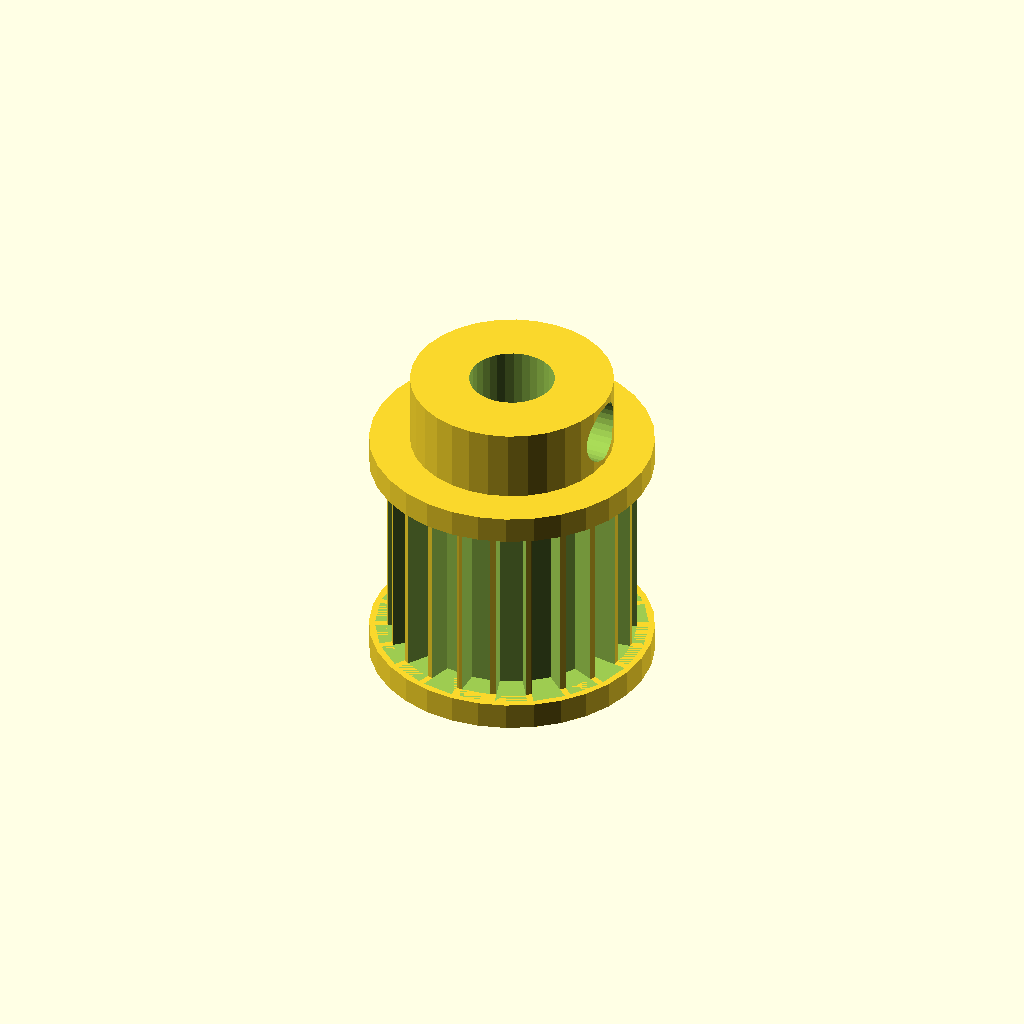
Cell 1: the model at its default parameters.
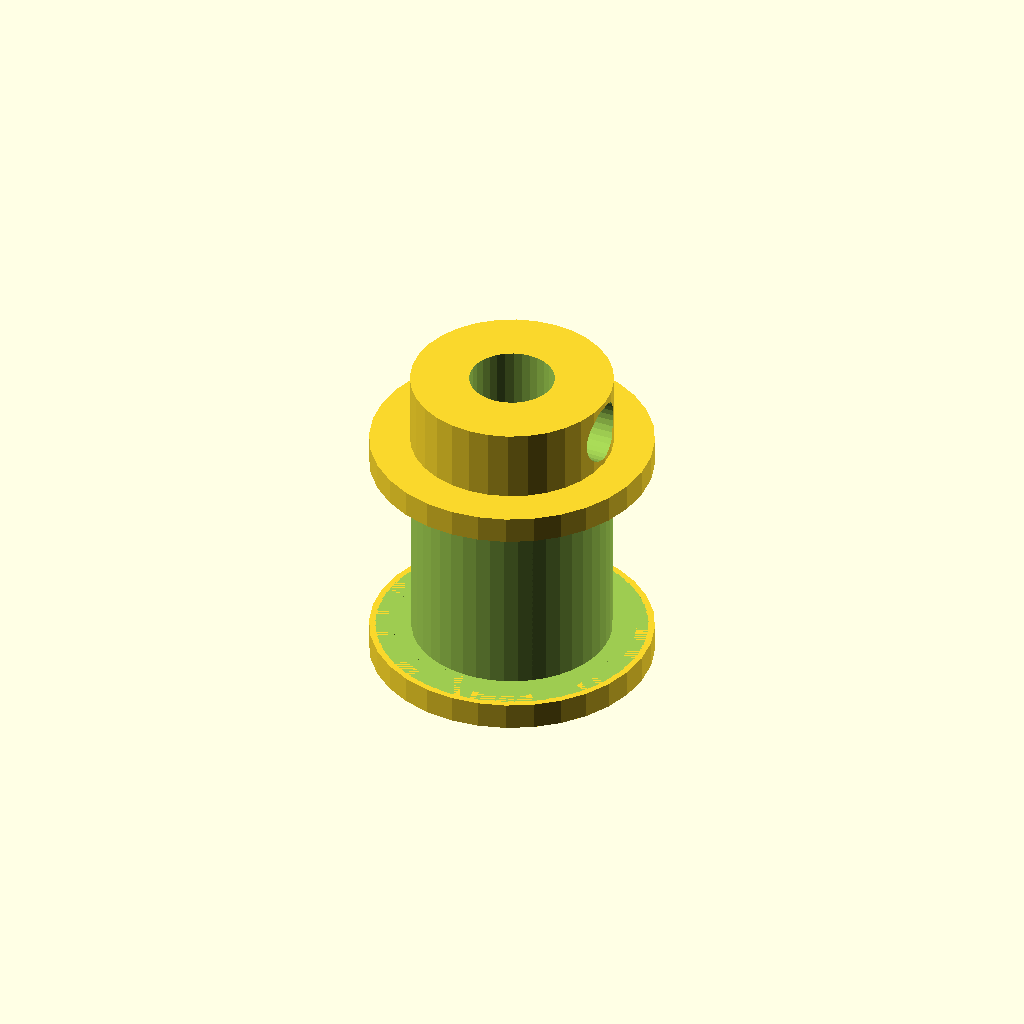
Cell 2 — teeth set to 44, the other parameters unchanged.
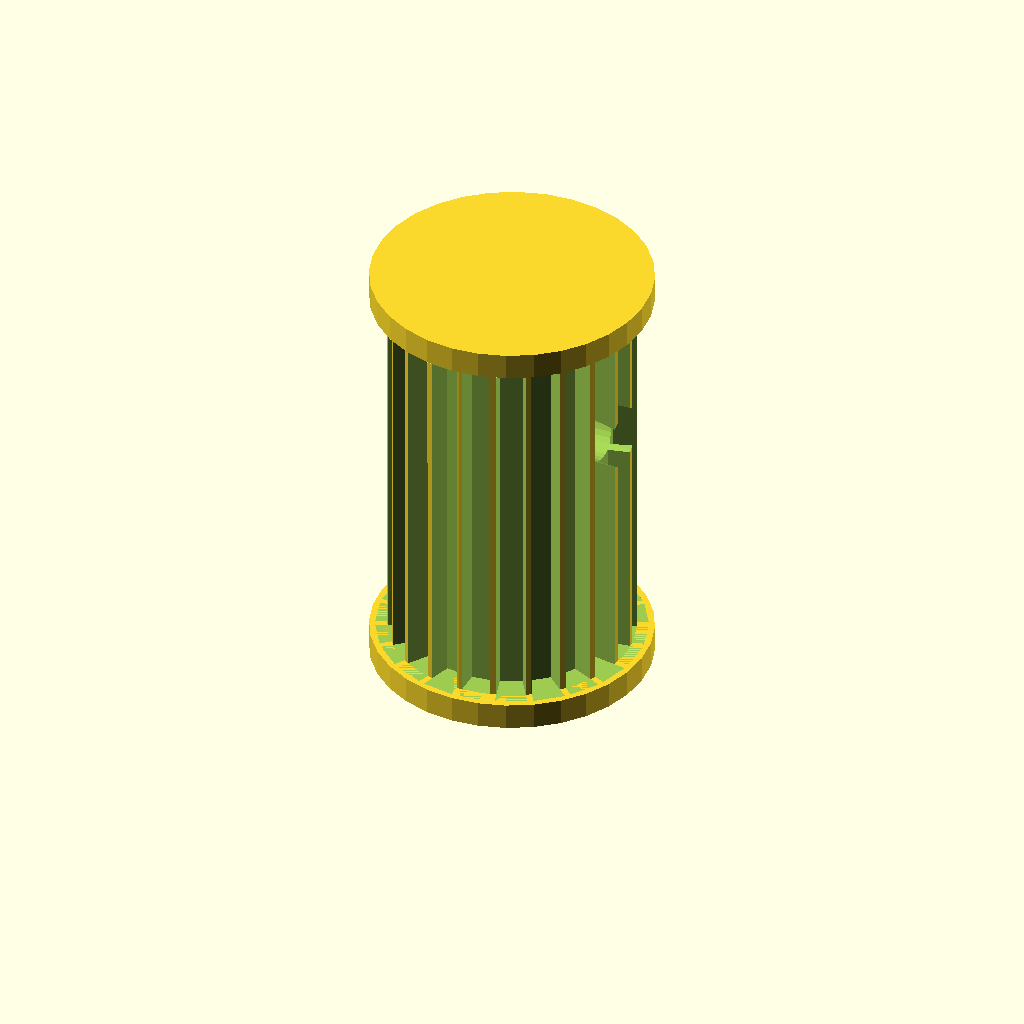
Cell 3: the same model with belt_w = 22.
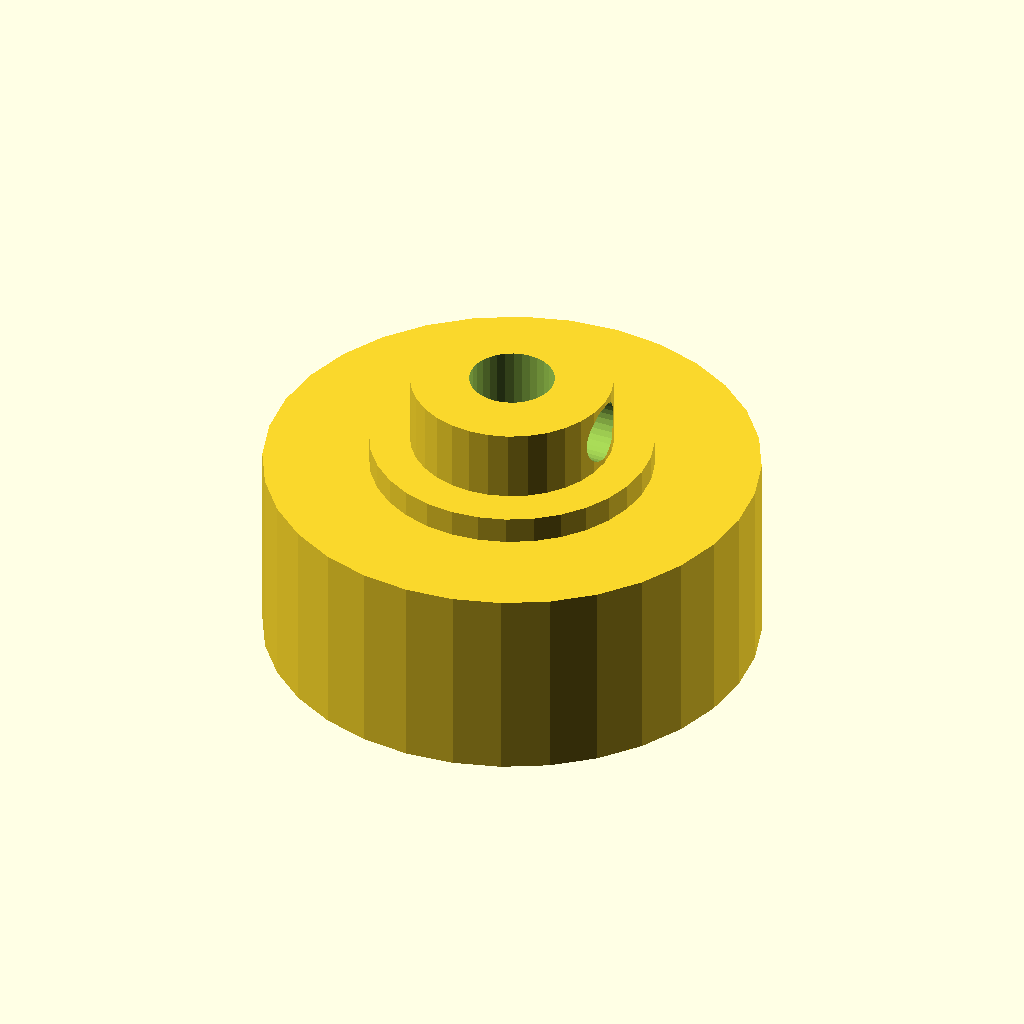
Cell 4: the same model with tip_d = 27.52.
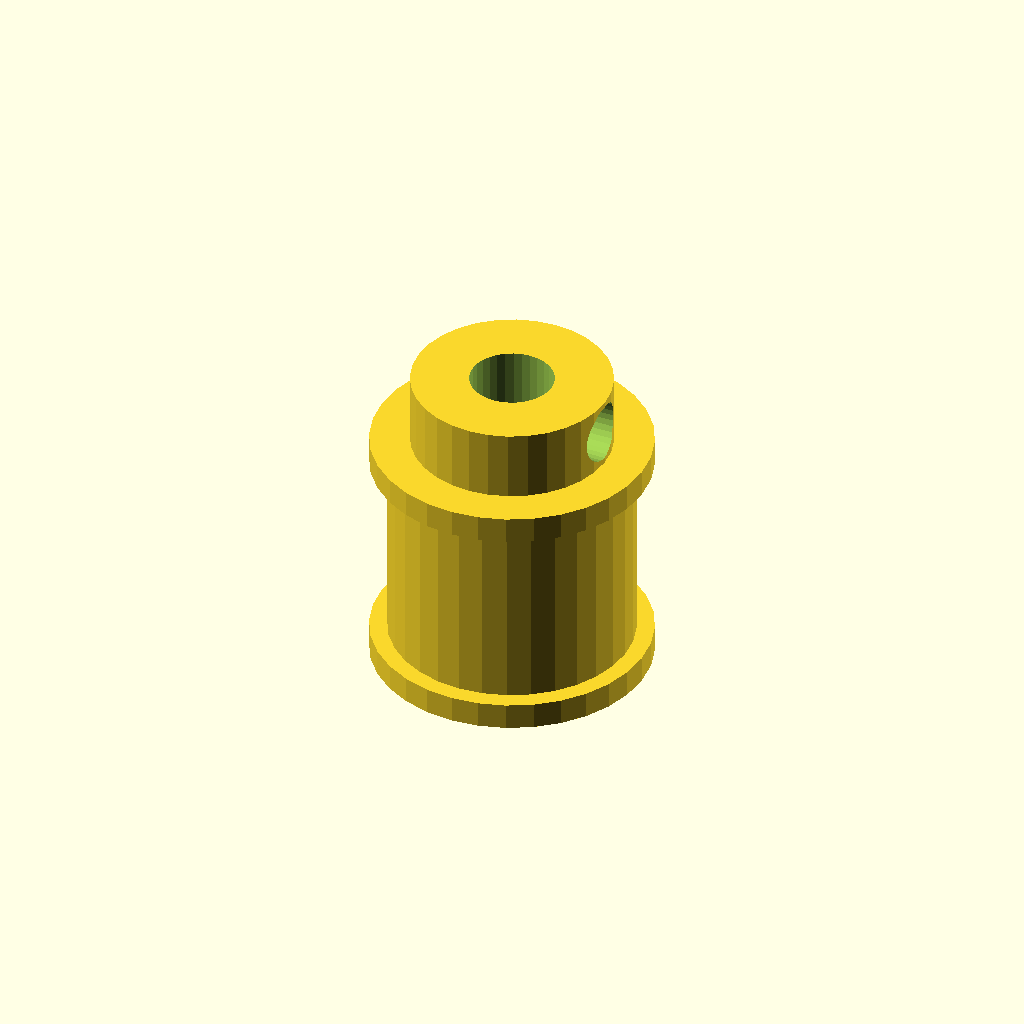
Cell 5: the same model with root_d = 24.52.
One fixed orthographic camera (rotation 55°, 0°, 25°; colour scheme Cornfield) for every cell.
OpenSCAD source file optional_data/gen2/pulleys/part_0024.scad:
$fn = 32;

// ----------------------------------------------------------------------
// Timing pulley: GT2 22T, pitch 2 mm, 15.76 mm x 18 mm
// ----------------------------------------------------------------------

// --- parameters (mm) ---
pitch = 2;                // belt pitch
teeth = 22;               // number of grooves
belt_w = 11;              // belt width between the flanges
tip_d = 13.76;            // tip circle diameter
root_d = 12.26;           // groove bottom diameter
groove_h = 0.75;          // groove depth
tooth_w = 1.5;            // groove width at the tip circle
flange_d = 15.76;         // flange diameter
flange_t = 1.5;           // flange thickness
spigot_d = 10.66;         // flange spigot, sunk into the rim
spigot_h = 1.2;           // spigot depth into the rim
bore_d = 4.73;            // shaft bore
hub_d = 11.26;            // hub diameter
hub_h = 4;                // hub above the flange
bottom_z = -1.5;          // lowest point of the pulley
top_z = 16.5;             // highest point of the pulley
set_d = 3.4;              // set screw tap hole

module rim() {
  cylinder(h = belt_w, d = tip_d);
}

module groove_cutter() {
  /* belt tooth groove: deeper than wide, cut through the belt width */
  translate([root_d / 2, 0, 0])
    linear_extrude(height = belt_w)
      polygon(points = [[-0.6, -tooth_w * 0.42], [groove_h + 0.6, -tooth_w * 0.6],
                        [groove_h + 0.6, tooth_w * 0.6], [-0.6, tooth_w * 0.42]]);
}

module flanges() {
  translate([0, 0, -flange_t]) cylinder(h = flange_t, d = flange_d);
  translate([0, 0, belt_w]) cylinder(h = flange_t, d = flange_d);
  translate([0, 0, -spigot_h]) cylinder(h = spigot_h + 0.6, d = spigot_d);
  translate([0, 0, belt_w - 0.6]) cylinder(h = spigot_h + 0.6, d = spigot_d);
}

module hub() {
  translate([0, 0, bottom_z]) cylinder(h = top_z - bottom_z, d = hub_d);
}

difference() {
  union() {
    rim();
    hub();
    flanges();
  }
  for (i = [0 : teeth - 1]) rotate([0, 0, i * 360 / teeth]) groove_cutter();
  translate([0, 0, bottom_z - 1]) cylinder(h = top_z - bottom_z + 2, d = bore_d);
  translate([-1, 0, top_z - hub_h * 0.5]) rotate([0, 90, 0]) cylinder(h = hub_d / 2 + 3, d = set_d);
}
Parameter table extracted from the source (name, type, default, range or options):
pitch: number, default 2
teeth: number, default 22
belt_w: number, default 11
tip_d: number, default 13.76
root_d: number, default 12.26
groove_h: number, default 0.75
tooth_w: number, default 1.5
flange_d: number, default 15.76
flange_t: number, default 1.5
spigot_d: number, default 10.66
spigot_h: number, default 1.2
bore_d: number, default 4.73
hub_d: number, default 11.26
hub_h: number, default 4
bottom_z: number, default -1.5
top_z: number, default 16.5
set_d: number, default 3.4
